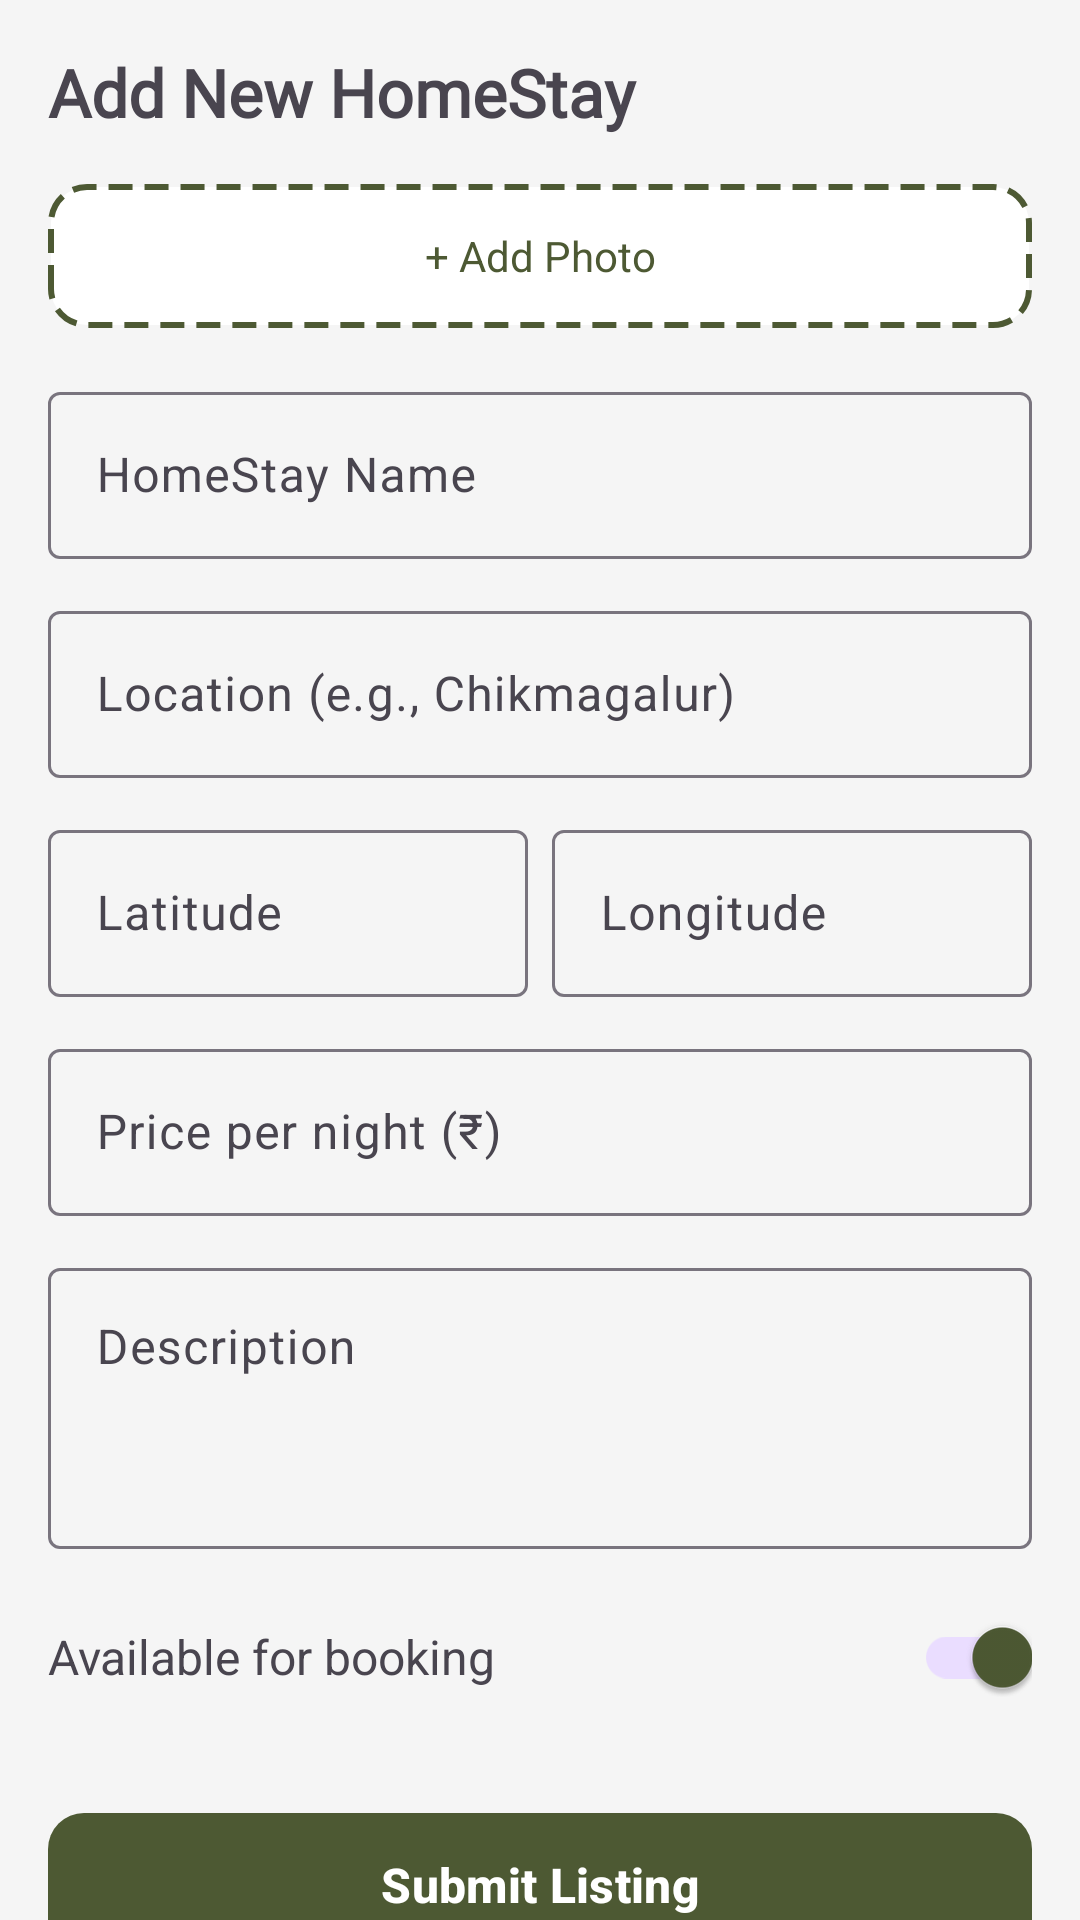

Android layout source for this screen:
<!-- AndroidManifest.xml: application theme Theme.NammaHomeStay -->
<!-- res/layout/fragment_add_home_stay.xml -->
<?xml version="1.0" encoding="utf-8"?>
<androidx.constraintlayout.widget.ConstraintLayout xmlns:android="http://schemas.android.com/apk/res/android"
    xmlns:app="http://schemas.android.com/apk/res-auto"
    android:layout_width="match_parent"
    android:layout_height="match_parent"
    android:background="@color/background">

    <androidx.core.widget.NestedScrollView
        android:layout_width="0dp"
        android:layout_height="0dp"
        app:layout_constraintBottom_toBottomOf="parent"
        app:layout_constraintEnd_toEndOf="parent"
        app:layout_constraintStart_toStartOf="parent"
        app:layout_constraintTop_toTopOf="parent">

        <androidx.constraintlayout.widget.ConstraintLayout
            android:layout_width="match_parent"
            android:layout_height="wrap_content"
            android:padding="16dp">

            <TextView
                android:id="@+id/tvTitle"
                android:layout_width="0dp"
                android:layout_height="wrap_content"
                android:text="Add New HomeStay"
                android:textSize="22sp"
                android:textStyle="bold"
                android:fontFamily="@font/poppins_bold"
                app:layout_constraintEnd_toEndOf="parent"
                app:layout_constraintStart_toStartOf="parent"
                app:layout_constraintTop_toTopOf="parent" />

            <ImageView
                android:id="@+id/ivPreview"
                android:layout_width="0dp"
                android:layout_height="180dp"
                android:scaleType="centerCrop"
                android:visibility="gone"
                android:layout_marginTop="16dp"
                app:cornerRadius="12dp"
                app:layout_constraintEnd_toEndOf="parent"
                app:layout_constraintStart_toStartOf="parent"
                app:layout_constraintTop_toBottomOf="@+id/tvTitle" />

            <TextView
                android:id="@+id/tvAddPhoto"
                android:layout_width="0dp"
                android:layout_height="48dp"
                android:gravity="center"
                android:text="+ Add Photo"
                android:textColor="@color/primary"
                android:textSize="14sp"
                android:background="@drawable/border_dashed"
                android:layout_marginTop="16dp"
                android:clickable="true"
                android:focusable="true"
                app:layout_constraintEnd_toEndOf="parent"
                app:layout_constraintStart_toStartOf="parent"
                app:layout_constraintTop_toBottomOf="@+id/ivPreview" />

            <com.google.android.material.textfield.TextInputLayout
                android:id="@+id/tilName"
                style="@style/Widget.Material3.TextInputLayout.OutlinedBox"
                android:layout_width="0dp"
                android:layout_height="wrap_content"
                android:hint="HomeStay Name"
                android:layout_marginTop="16dp"
                app:layout_constraintEnd_toEndOf="parent"
                app:layout_constraintStart_toStartOf="parent"
                app:layout_constraintTop_toBottomOf="@+id/tvAddPhoto">
                <com.google.android.material.textfield.TextInputEditText
                    android:id="@+id/etName"
                    android:layout_width="match_parent"
                    android:layout_height="wrap_content"
                    android:inputType="text" />
            </com.google.android.material.textfield.TextInputLayout>

            <com.google.android.material.textfield.TextInputLayout
                android:id="@+id/tilLocation"
                style="@style/Widget.Material3.TextInputLayout.OutlinedBox"
                android:layout_width="0dp"
                android:layout_height="wrap_content"
                android:hint="Location (e.g., Chikmagalur)"
                android:layout_marginTop="12dp"
                app:layout_constraintEnd_toEndOf="parent"
                app:layout_constraintStart_toStartOf="parent"
                app:layout_constraintTop_toBottomOf="@+id/tilName">
                <com.google.android.material.textfield.TextInputEditText
                    android:id="@+id/etLocation"
                    android:layout_width="match_parent"
                    android:layout_height="wrap_content"
                    android:inputType="text" />
            </com.google.android.material.textfield.TextInputLayout>

            <LinearLayout
                android:id="@+id/layoutLatLng"
                android:layout_width="0dp"
                android:layout_height="wrap_content"
                android:orientation="horizontal"
                android:layout_marginTop="12dp"
                app:layout_constraintEnd_toEndOf="parent"
                app:layout_constraintStart_toStartOf="parent"
                app:layout_constraintTop_toBottomOf="@+id/tilLocation">

                <com.google.android.material.textfield.TextInputLayout
                    android:id="@+id/tilLatitude"
                    style="@style/Widget.Material3.TextInputLayout.OutlinedBox"
                    android:layout_width="0dp"
                    android:layout_height="wrap_content"
                    android:layout_weight="1"
                    android:hint="Latitude"
                    android:layout_marginEnd="4dp">
                    <com.google.android.material.textfield.TextInputEditText
                        android:id="@+id/etLatitude"
                        android:layout_width="match_parent"
                        android:layout_height="wrap_content"
                        android:inputType="numberDecimal" />
                </com.google.android.material.textfield.TextInputLayout>

                <com.google.android.material.textfield.TextInputLayout
                    android:id="@+id/tilLongitude"
                    style="@style/Widget.Material3.TextInputLayout.OutlinedBox"
                    android:layout_width="0dp"
                    android:layout_height="wrap_content"
                    android:layout_weight="1"
                    android:hint="Longitude"
                    android:layout_marginStart="4dp">
                    <com.google.android.material.textfield.TextInputEditText
                        android:id="@+id/etLongitude"
                        android:layout_width="match_parent"
                        android:layout_height="wrap_content"
                        android:inputType="numberDecimal" />
                </com.google.android.material.textfield.TextInputLayout>
            </LinearLayout>

            <com.google.android.material.textfield.TextInputLayout
                android:id="@+id/tilPrice"
                style="@style/Widget.Material3.TextInputLayout.OutlinedBox"
                android:layout_width="0dp"
                android:layout_height="wrap_content"
                android:hint="Price per night (₹)"
                android:layout_marginTop="12dp"
                app:prefixText="₹"
                app:layout_constraintEnd_toEndOf="parent"
                app:layout_constraintStart_toStartOf="parent"
                app:layout_constraintTop_toBottomOf="@+id/layoutLatLng">
                <com.google.android.material.textfield.TextInputEditText
                    android:id="@+id/etPrice"
                    android:layout_width="match_parent"
                    android:layout_height="wrap_content"
                    android:inputType="numberDecimal" />
            </com.google.android.material.textfield.TextInputLayout>

            <com.google.android.material.textfield.TextInputLayout
                android:id="@+id/tilDescription"
                style="@style/Widget.Material3.TextInputLayout.OutlinedBox"
                android:layout_width="0dp"
                android:layout_height="wrap_content"
                android:hint="Description"
                android:layout_marginTop="12dp"
                app:layout_constraintEnd_toEndOf="parent"
                app:layout_constraintStart_toStartOf="parent"
                app:layout_constraintTop_toBottomOf="@+id/tilPrice">
                <com.google.android.material.textfield.TextInputEditText
                    android:id="@+id/etDescription"
                    android:layout_width="match_parent"
                    android:layout_height="wrap_content"
                    android:minLines="3"
                    android:maxLines="5"
                    android:gravity="top"
                    android:inputType="textMultiLine" />
            </com.google.android.material.textfield.TextInputLayout>

            <LinearLayout
                android:id="@+id/layoutAvailability"
                android:layout_width="0dp"
                android:layout_height="wrap_content"
                android:orientation="horizontal"
                android:gravity="center_vertical"
                android:layout_marginTop="12dp"
                app:layout_constraintEnd_toEndOf="parent"
                app:layout_constraintStart_toStartOf="parent"
                app:layout_constraintTop_toBottomOf="@+id/tilDescription">

                <TextView
                    android:layout_width="0dp"
                    android:layout_height="wrap_content"
                    android:layout_weight="1"
                    android:text="Available for booking"
                    android:textSize="16sp" />

                <com.google.android.material.switchmaterial.SwitchMaterial
                    android:id="@+id/cbAvailability"
                    android:layout_width="wrap_content"
                    android:layout_height="wrap_content"
                    android:checked="true" />
            </LinearLayout>

            <com.google.android.material.button.MaterialButton
                android:id="@+id/btnSubmit"
                android:layout_width="0dp"
                android:layout_height="56dp"
                android:text="Submit Listing"
                android:textSize="16sp"
                android:textStyle="bold"
                android:layout_marginTop="24dp"
                app:cornerRadius="12dp"
                app:layout_constraintEnd_toEndOf="parent"
                app:layout_constraintStart_toStartOf="parent"
                app:layout_constraintTop_toBottomOf="@+id/layoutAvailability" />

            <ProgressBar
                android:id="@+id/progressBar"
                android:layout_width="32dp"
                android:layout_height="32dp"
                android:visibility="gone"
                android:layout_marginTop="16dp"
                app:layout_constraintEnd_toEndOf="parent"
                app:layout_constraintStart_toStartOf="parent"
                app:layout_constraintTop_toBottomOf="@+id/btnSubmit" />

        </androidx.constraintlayout.widget.ConstraintLayout>
    </androidx.core.widget.NestedScrollView>

</androidx.constraintlayout.widget.ConstraintLayout>
<!-- resources referenced by this layout -->
<resources>
  <color name="background">#F5F5F5</color>
  <color name="primary">@color/brand_green</color>
  <!-- drawable border_dashed (drawable) -->
  <?xml version="1.0" encoding="utf-8"?>
  <shape xmlns:android="http://schemas.android.com/apk/res/android"
      android:shape="rectangle">
      <solid android:color="@color/surface" />
      <stroke
          android:width="2dp"
          android:color="@color/primary"
          android:dashWidth="8dp"
          android:dashGap="4dp" />
      <corners android:radius="12dp" />
  </shape>
  <style name="Theme.NammaHomeStay" parent="Theme.Material3.Light.NoActionBar">
          <item name="colorPrimary">@color/brand_green</item>
          <item name="colorPrimaryDark">@color/brand_green</item>
          <item name="colorPrimaryVariant">@color/brand_green</item>
          <item name="colorOnPrimary">@color/brand_white</item>
          <item name="colorSecondary">@color/brand_brown</item>
          <item name="colorSecondaryVariant">@color/brand_brown</item>
          <item name="colorOnSecondary">@color/brand_white</item>
          <item name="android:colorBackground">@color/brand_cream</item>
          <item name="colorSurface">@color/brand_white</item>
          <item name="colorOnSurface">@color/text_primary</item>
          <item name="android:statusBarColor">@color/brand_green</item>
          <item name="android:navigationBarColor">@color/brand_cream</item>
          <item name="materialButtonStyle">@style/Widget.Material3.Button</item>
      </style>
  <color name="brand_green">#4D5933</color>
  <color name="surface">@color/brand_white</color>
  <color name="brand_white">#FFFFFF</color>
  <color name="brand_brown">#6D4C41</color>
  <color name="brand_cream">#C5C6A8</color>
  <color name="text_primary">#1C1B1F</color>
</resources>
